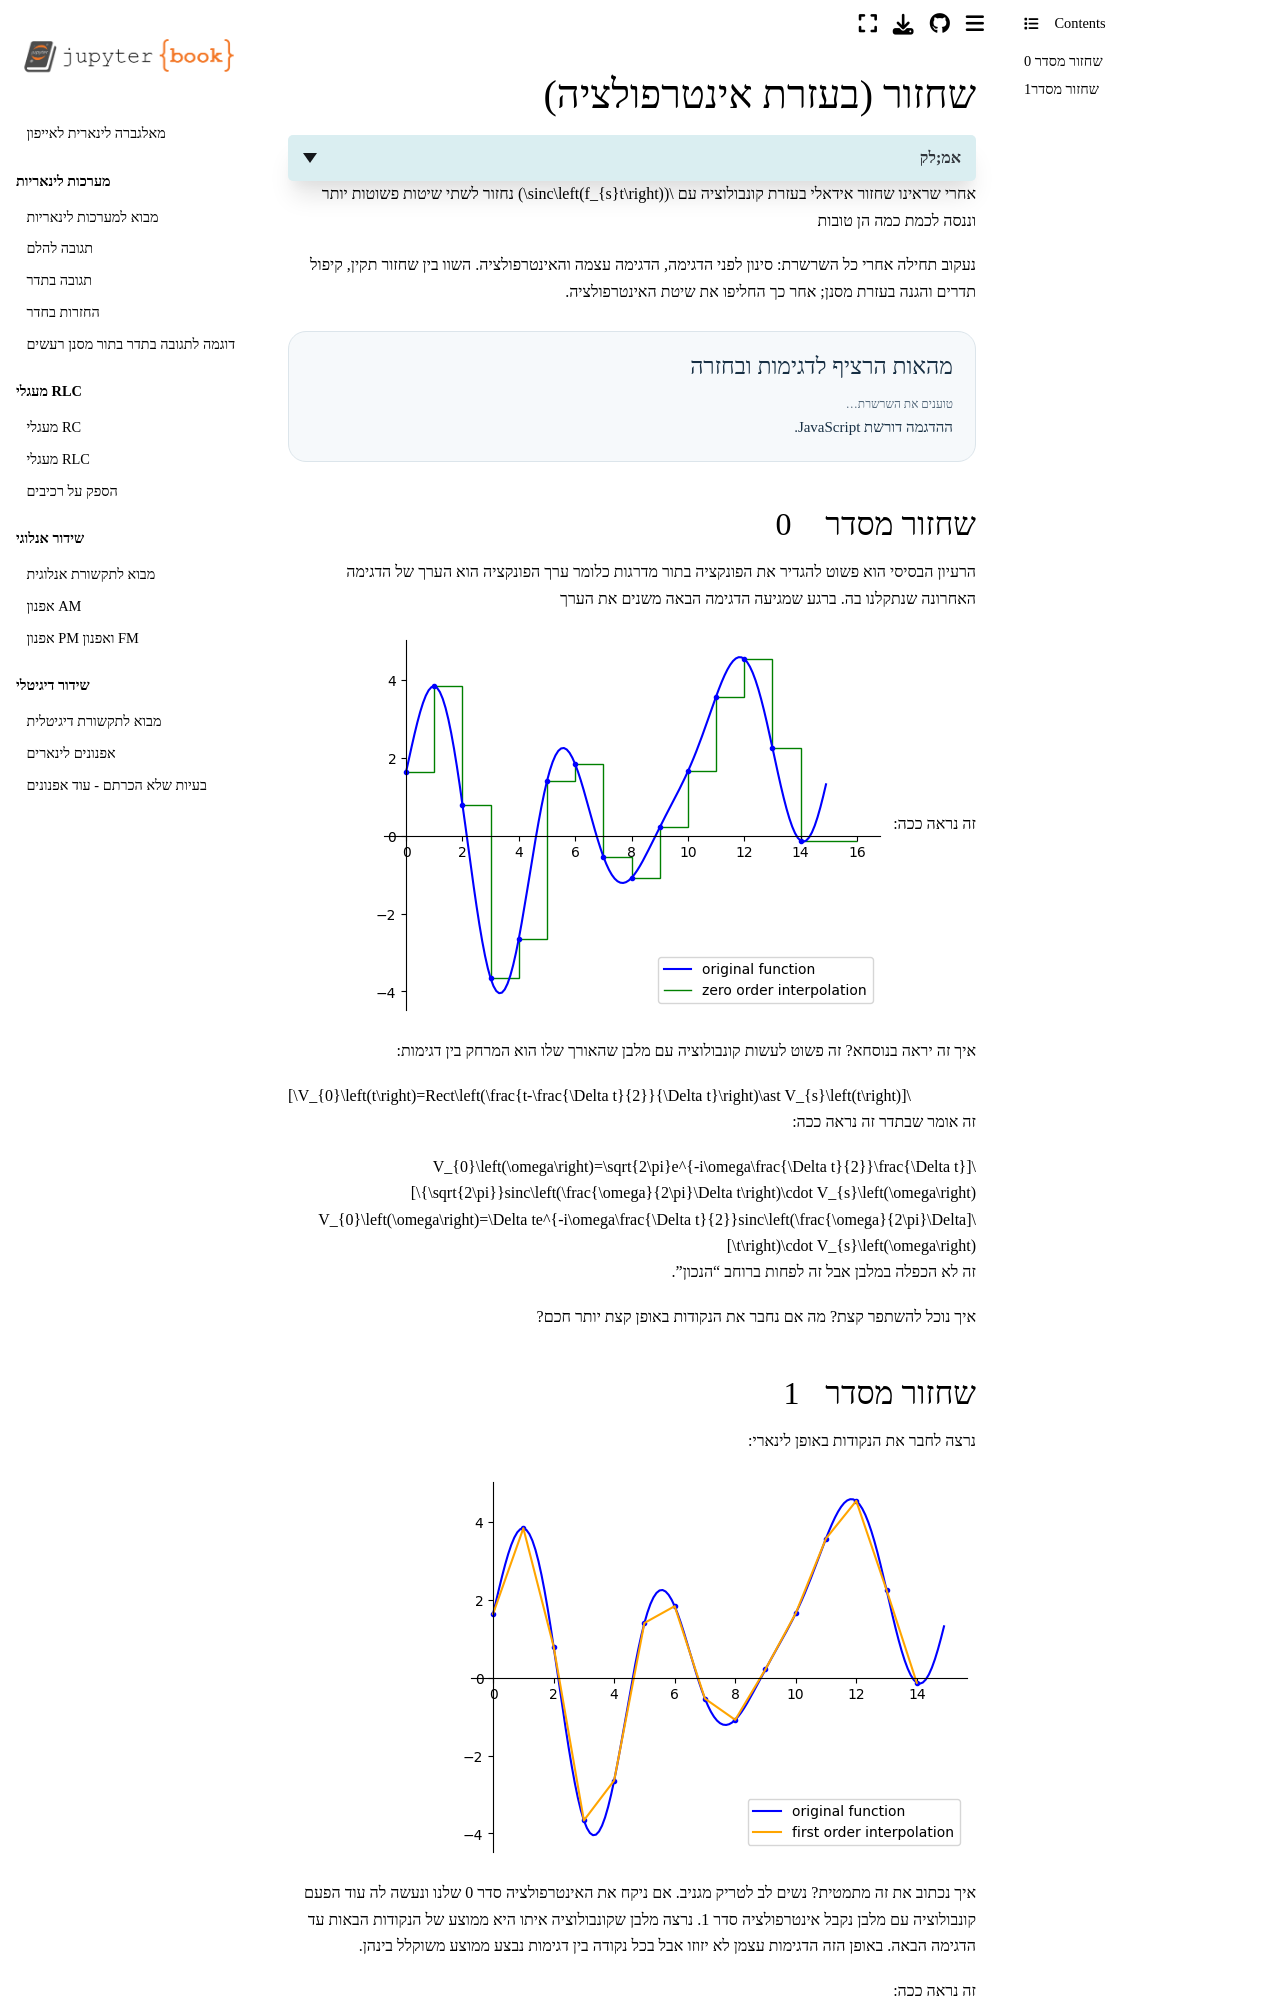

repository: yoav-palti/linear-algebra-to-iphone · page: digitation_and_reconstruction/interpolation.html · generator: jekyll

# שחזור (בעזרת אינטרפולציה)

<details>
  <summary>אמ;לק</summary>
 
ניתן לייצג אינטרפולציה מסדר 0 ומסדר 1 כקונבולוציה ולראות מה האינטרפולציה עושה בתדר:

$$V_{0}\left(\omega\right)=\Delta te^{-i\omega\frac{\Delta t}{2}}sinc\left(\frac{\omega}{2\pi}\Delta t\right)\cdot V_{s}\left(\omega\right)$$
$$V_{1}\left(\omega\right)=\Delta t\left[sinc\left(\frac{\omega}{2\pi}\Delta t\right)\right]^{2}\cdot V_{s}\left(\omega\right)$$

</details>

אחרי שראינו שחזור אידאלי בעזרת קונבולוציה עם $sinc\left(f_{s}t\right)$ נחזור לשתי שיטות פשוטות יותר וננסה
לכמת כמה הן טובות

נעקוב תחילה אחרי כל השרשרת: סינון לפני הדגימה, הדגימה עצמה והאינטרפולציה. השוו בין שחזור תקין, קיפול תדרים והגנה בעזרת מסנן; אחר כך החליפו את שיטת האינטרפולציה.

```{raw} html
:file: ../LTI/interactives/runtime.html
```

```{raw} html
:file: ../LTI/interactives/process-models.html
```

```{raw} html
:file: ../LTI/interactives/process-lab.html
```

```{raw} html
:file: interactives/sampling-process.html
```

### שחזור מסדר 0
הרעיון הבסיסי הוא פשוט להגדיר את הפונקציה בתור מדרגות
כלומר ערך הפונקציה הוא הערך של הדגימה האחרונה שנתקלנו בה. ברגע שמגיעה הדגימה הבאה משנים את הערך

זה נראה ככה:
![zero_order_interpolation.png](images/zero_order_interpolation.png)

איך זה יראה בנוסחא? זה פשוט לעשות קונבולוציה עם מלבן שהאורך שלו הוא המרחק בין דגימות:

$$V_{0}\left(t\right)=Rect\left(\frac{t-\frac{\Delta t}{2}}{\Delta t}\right)\ast V_{s}\left(t\right)$$

זה אומר שבתדר זה נראה ככה:

$$V_{0}\left(\omega\right)=\sqrt{2\pi}e^{-i\omega\frac{\Delta t}{2}}\frac{\Delta t}{\sqrt{2\pi}}sinc\left(\frac{\omega}{2\pi}\Delta t\right)\cdot V_{s}\left(\omega\right)$$
$$V_{0}\left(\omega\right)=\Delta te^{-i\omega\frac{\Delta t}{2}}sinc\left(\frac{\omega}{2\pi}\Delta t\right)\cdot V_{s}\left(\omega\right)$$

זה לא הכפלה במלבן אבל זה לפחות ברוחב "הנכון".

איך נוכל להשתפר קצת? מה אם נחבר את הנקודות באופן קצת יותר חכם?
